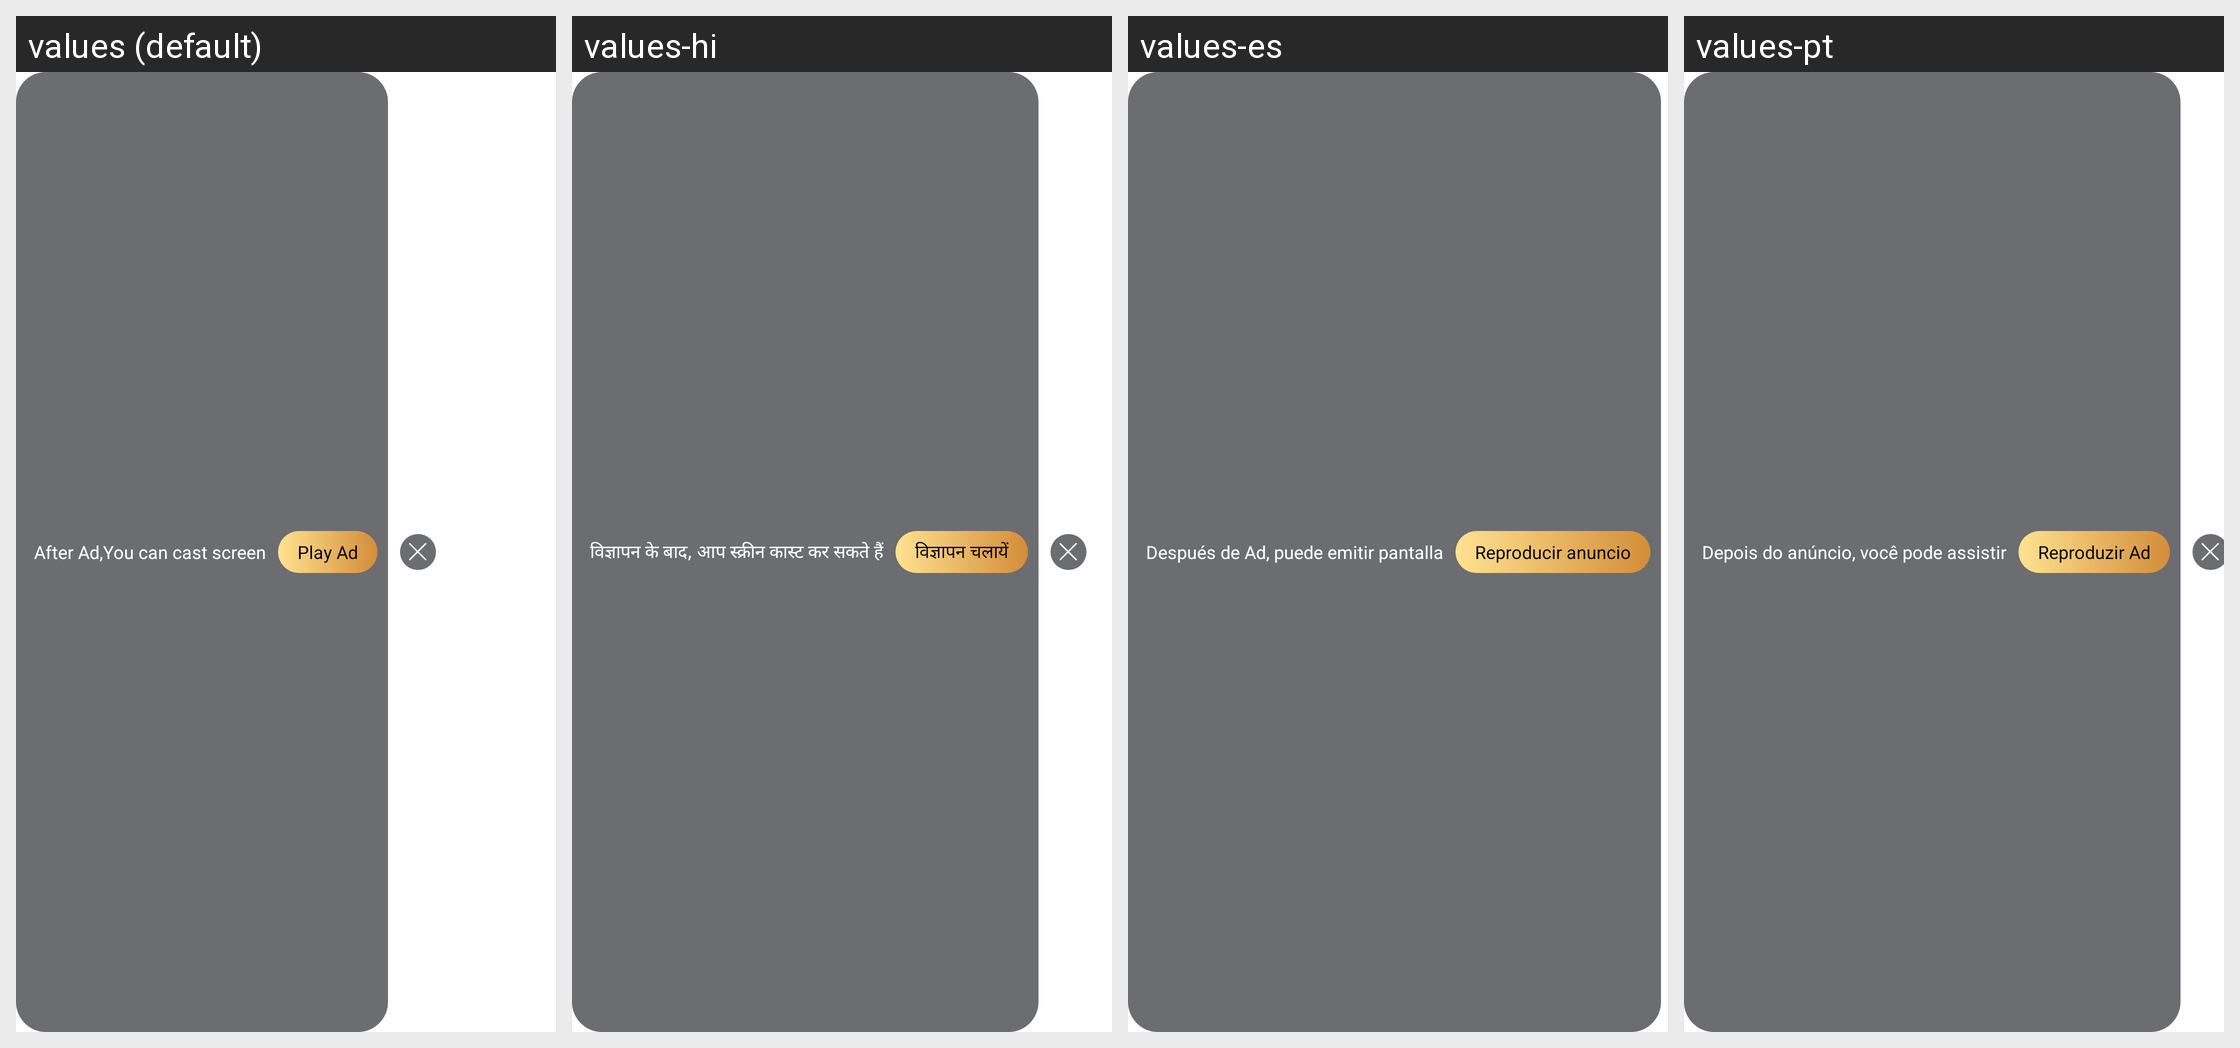

Strings drawn on this Android screen and how each of the app's shown locales translates them:
Android screen res/layout/layout_cast_playe_ad.xml rendered under 4 locales, left to right: values (default), values-hi, values-es, values-pt. Device: Nexus 5 (rendered at 1080×1920; each locale shown at half size, 540×960, under a caption strip naming it); theme AppTheme.
Other locales in the repository, not shown: values-en, values-gu, values-kk, values-ky, values-ml, values-pa, values-pt-rBR, values-te.
Strings drawn on this screen, with the default value and each locale's value (text and hints the layout hard-codes, and strings that could not be matched under every locale, appear in the picture but are not listed):

after_ad_you_can_cast_screen
  values: After Ad,You can cast screen
  values-hi: विज्ञापन के बाद, आप स्क्रीन कास्ट कर सकते हैं
  values-es: Después de Ad, puede emitir pantalla
  values-pt: Depois do anúncio, você pode assistir

play_ad
  values: Play Ad
  values-hi: विज्ञापन चलायें
  values-es: Reproducir anuncio
  values-pt: Reproduzir Ad
